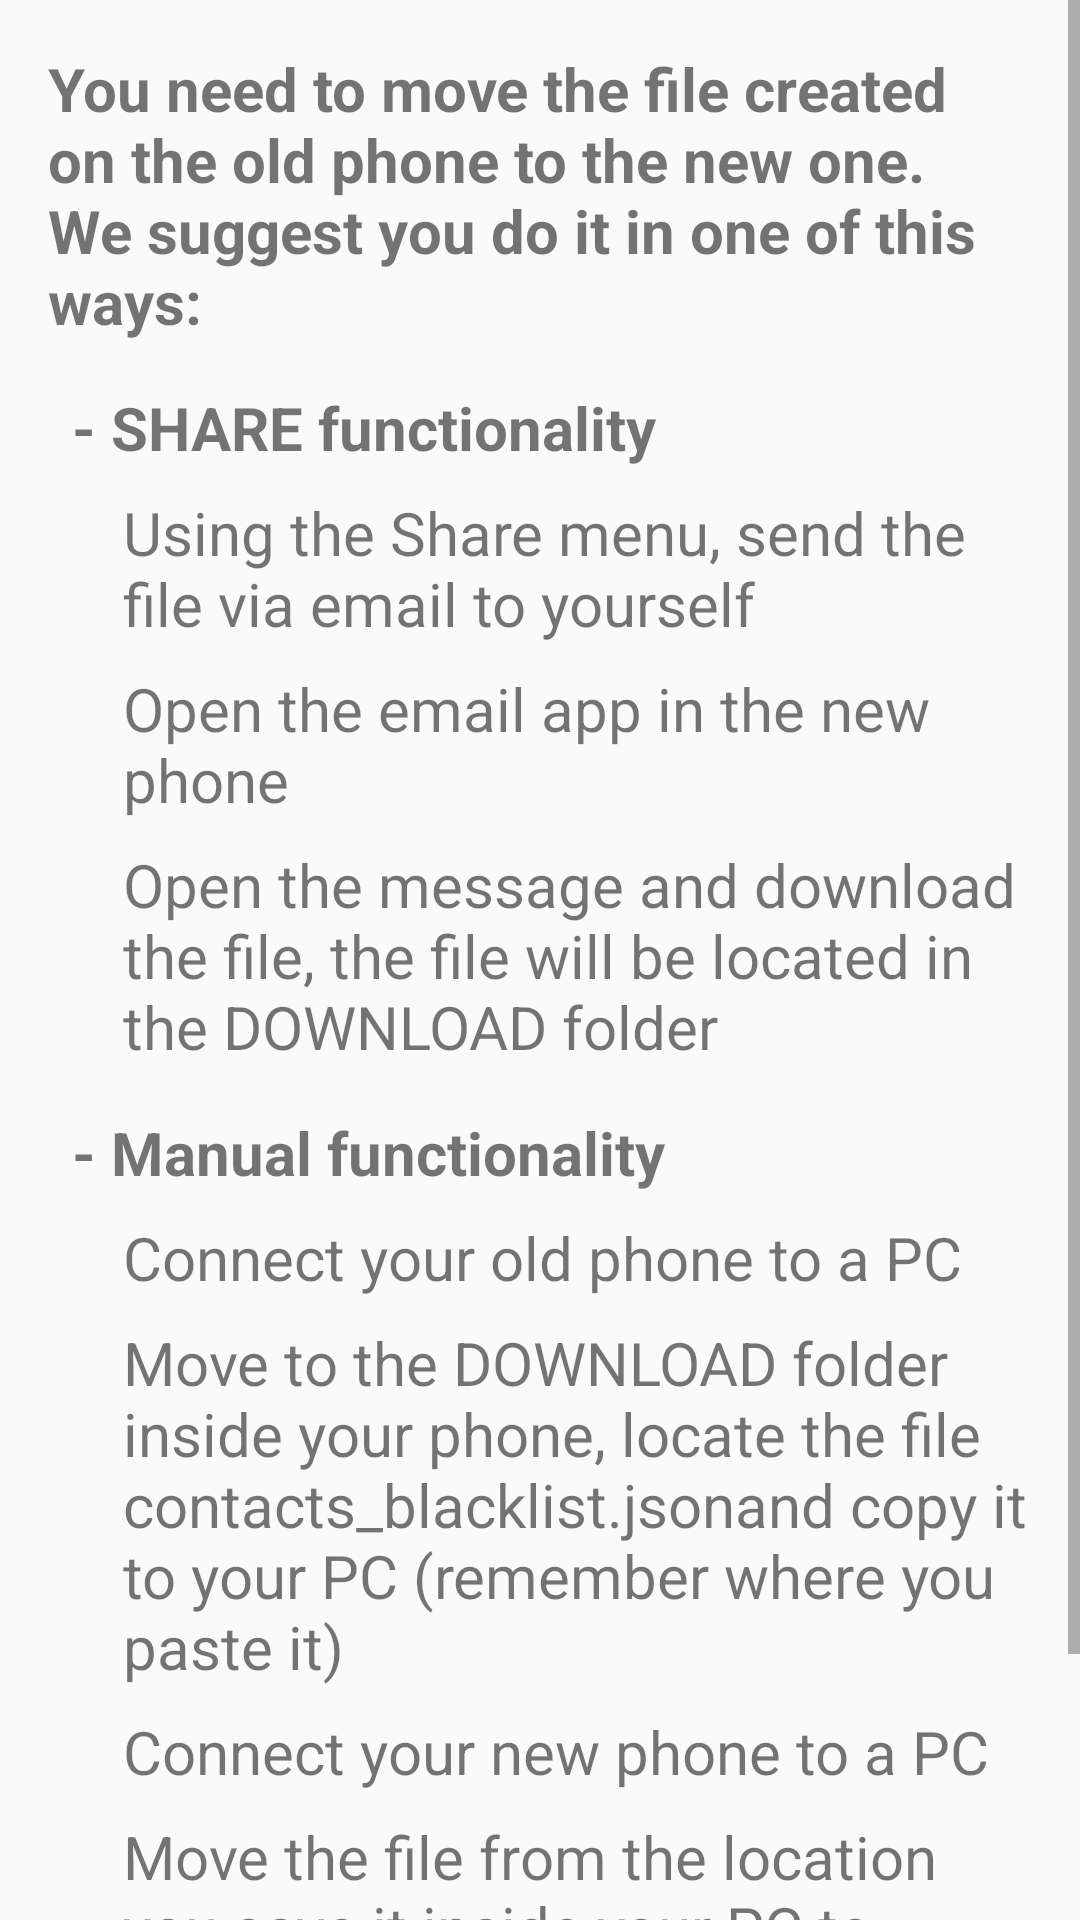

Reconstruct the res/layout file that produces this screen, plus the resources it refers to.
<!-- AndroidManifest.xml: application theme AppTheme -->
<!-- res/layout/fragment_step_2.xml -->
<?xml version="1.0" encoding="utf-8"?>
<ScrollView
    xmlns:android="http://schemas.android.com/apk/res/android"
    android:layout_width="match_parent"
    android:layout_height="match_parent"
    >

    <LinearLayout
        xmlns:android="http://schemas.android.com/apk/res/android"
        android:layout_width="match_parent"
        android:layout_height="match_parent"
        android:orientation="vertical"
        android:padding="16dp"
        >

        <TextView
            android:layout_width="match_parent"
            android:layout_height="wrap_content"
            android:text="@string/step2_1"
            android:textSize="20sp"
            android:textStyle="bold"
            />


        <TextView
            android:layout_width="match_parent"
            android:layout_height="wrap_content"
            android:layout_marginLeft="8dp"
            android:layout_marginTop="15dp"
            android:text="@string/step2_2"
            android:textSize="20sp"
            android:textStyle="bold"
            />


        <TextView
            android:layout_width="match_parent"
            android:layout_height="wrap_content"
            android:layout_marginLeft="25dp"
            android:layout_marginTop="8dp"
            android:text="@string/step2_2_1"
            android:textSize="20sp"
            />

        <TextView
            android:layout_width="match_parent"
            android:layout_height="wrap_content"
            android:layout_marginLeft="25dp"
            android:layout_marginTop="8dp"
            android:text="@string/step2_2_2"
            android:textSize="20sp"
            />

        <TextView
            android:layout_width="match_parent"
            android:layout_height="wrap_content"
            android:layout_marginLeft="25dp"
            android:layout_marginTop="8dp"
            android:text="@string/step2_2_3"
            android:textSize="20sp"
            />

        <TextView
            android:layout_width="match_parent"
            android:layout_height="wrap_content"
            android:layout_marginLeft="8dp"
            android:layout_marginTop="15dp"
            android:text="@string/step2_3"
            android:textSize="20sp"
            android:textStyle="bold"
            />


        <TextView
            android:layout_width="match_parent"
            android:layout_height="wrap_content"
            android:layout_marginLeft="25dp"
            android:layout_marginTop="8dp"
            android:text="@string/step2_3_1"
            android:textSize="20sp"
            />

        <TextView
            android:layout_width="match_parent"
            android:layout_height="wrap_content"
            android:layout_marginLeft="25dp"
            android:layout_marginTop="8dp"
            android:text="@string/step2_3_2"
            android:textSize="20sp"
            />

        <TextView
            android:layout_width="match_parent"
            android:layout_height="wrap_content"
            android:layout_marginLeft="25dp"
            android:layout_marginTop="8dp"
            android:text="@string/step2_3_3"
            android:textSize="20sp"
            />

        <TextView
            android:layout_width="match_parent"
            android:layout_height="wrap_content"
            android:layout_marginLeft="25dp"
            android:layout_marginTop="8dp"
            android:text="@string/step2_3_4"
            android:textSize="20sp"
            />
    </LinearLayout>

</ScrollView>
<!-- resources referenced by this layout -->
<resources>
  <string name="step2_1">You need to move the file created on the old phone to the new one. We suggest you do it in one of this ways:</string>
  <string name="step2_2">- SHARE functionality</string>
  <string name="step2_2_1">Using the Share menu, send the file via email to yourself</string>
  <string name="step2_2_2">Open the email app in the new phone</string>
  <string name="step2_2_3">Open the message and download the file, the file will be located in the DOWNLOAD folder</string>
  <string name="step2_3">- Manual functionality</string>
  <string name="step2_3_1">Connect your old phone to a PC</string>
  <string name="step2_3_2">Move to the DOWNLOAD folder inside your phone, locate the file "contacts_blacklist.json" and copy it to your PC (remember where you paste it)</string>
  <string name="step2_3_3">Connect your new phone to a PC</string>
  <string name="step2_3_4">Move the file from the location you save it inside your PC to your new phone DOWNLOAD folder(usually PHONE-&gt;Internal Storage-&gt;Download)</string>
  <style name="AppTheme" parent="Theme.AppCompat.Light.NoActionBar">
          
          <item name="colorPrimary">@color/colorPrimary</item>
          <item name="colorPrimaryDark">@color/colorPrimaryDark</item>
          <item name="colorAccent">@color/colorAccent</item>
      </style>
  <color name="colorPrimary">#3F51B5</color>
  <color name="colorPrimaryDark">#303F9F</color>
  <color name="colorAccent">@color/colorBlue</color>
  <color name="colorBlue">#3087EF</color>
</resources>
